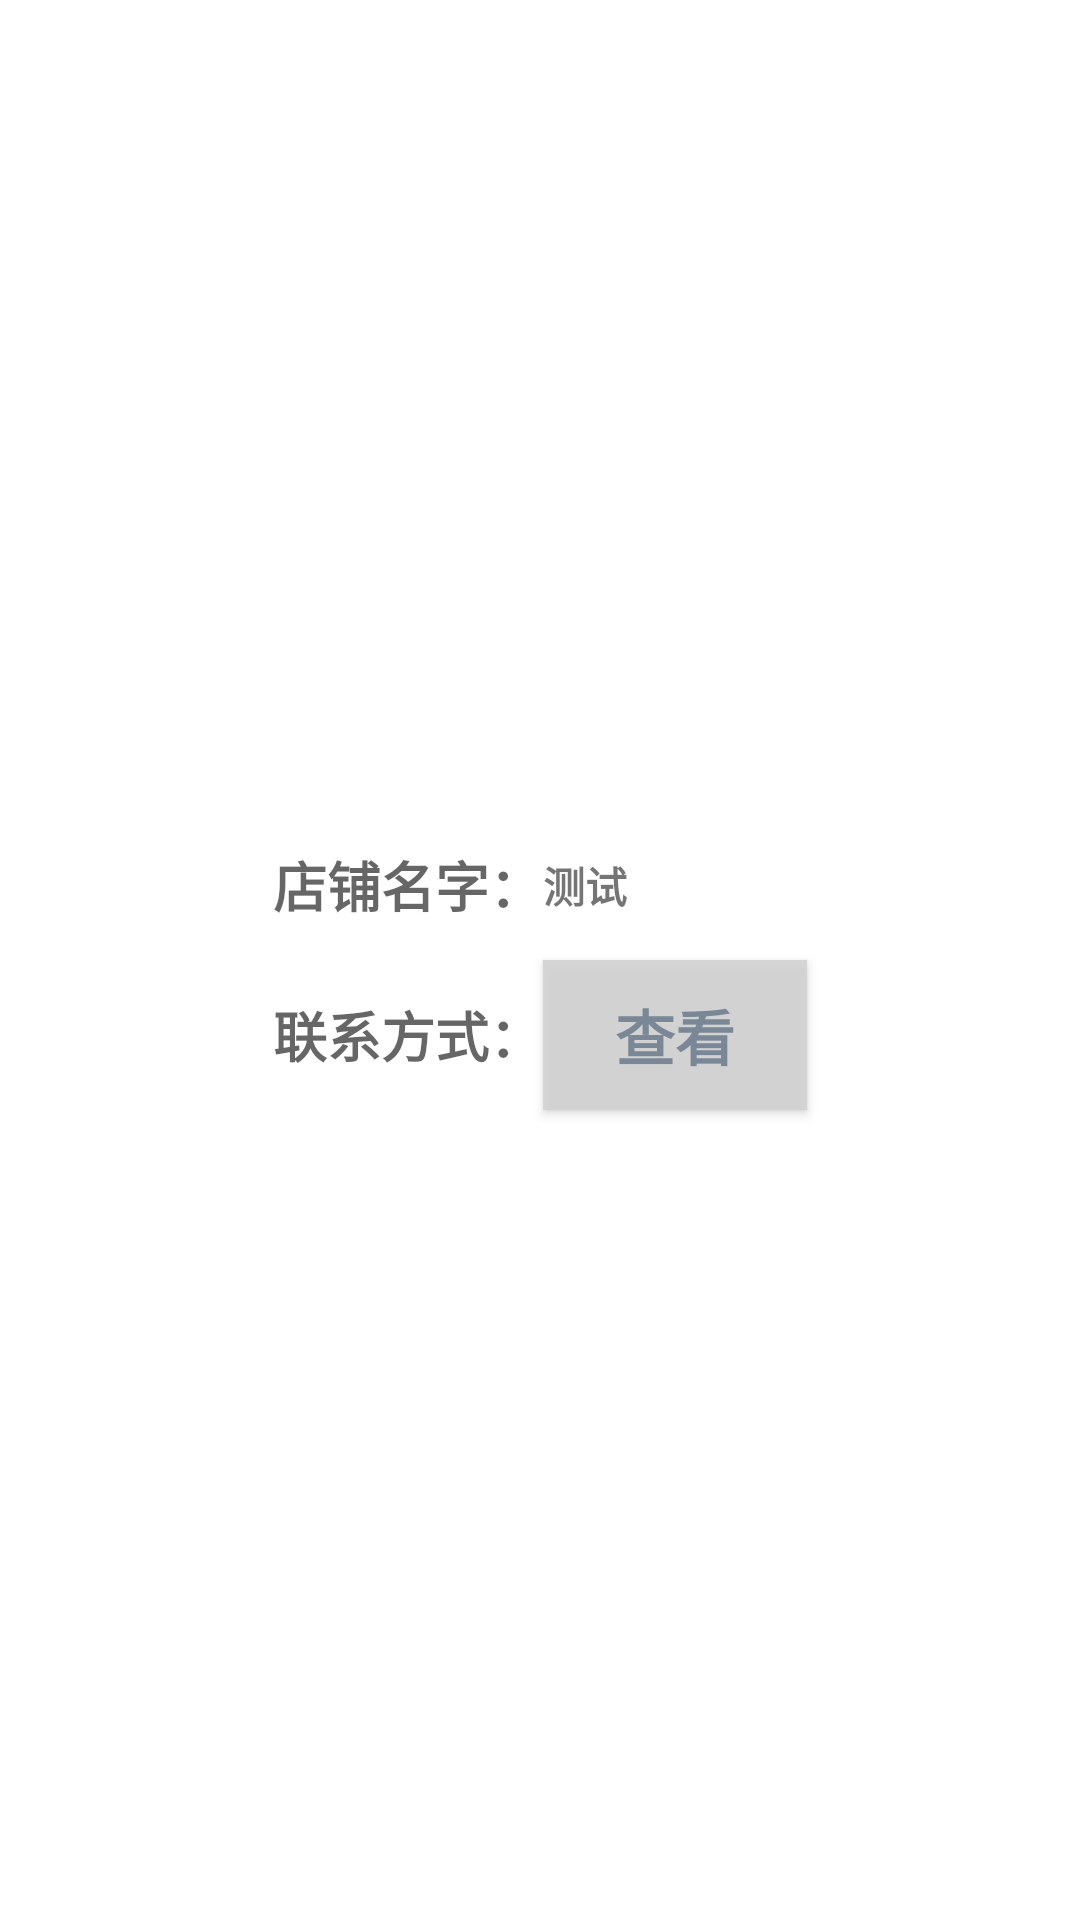

This screen was rendered from an Android layout file. Write that file and the resources it references.
<!-- AndroidManifest.xml: application theme Theme.Menu -->
<!-- res/layout/fragment_store.xml -->
<?xml version="1.0" encoding="utf-8"?>
<RelativeLayout xmlns:android="http://schemas.android.com/apk/res/android"
    xmlns:tools="http://schemas.android.com/tools"
    android:layout_width="match_parent"
    android:layout_height="match_parent"
    android:gravity="center"
    tools:context=".fragments.Store">

    
    <TextView
        android:id="@+id/StoreName_Head"
        android:layout_width="wrap_content"
        android:layout_height="50dp"
        android:gravity="center"
        android:text="店铺名字："
        android:textAlignment="center"
        android:textAppearance="@style/TextAppearance.AppCompat.Medium"
        android:textStyle="bold" />

    <TextView
        android:id="@+id/StoreName"
        android:layout_width="wrap_content"
        android:layout_height="wrap_content"
        android:layout_alignTop="@id/StoreName_Head"
        android:layout_alignBottom="@id/StoreName_Head"
        android:layout_toRightOf="@id/StoreName_Head"
        android:gravity="center"
        android:text="测试"
        android:textAlignment="center"
        android:textAppearance="@style/TextAppearance.AppCompat.Small"
        android:textStyle="bold" />

    <TextView
        android:id="@+id/StoreContactInfo_Head"
        android:layout_width="wrap_content"
        android:layout_height="50dp"
        android:layout_below="@id/StoreName_Head"
        android:layout_alignStart="@id/StoreName_Head"
        android:gravity="center"
        android:text="联系方式："
        android:textAlignment="center"
        android:textAppearance="@style/TextAppearance.AppCompat.Medium"
        android:textStyle="bold" />

    <Button
        android:id="@+id/View"
        android:layout_width="wrap_content"
        android:layout_height="wrap_content"
        android:layout_below="@id/StoreName"
        android:layout_alignBottom="@id/StoreContactInfo_Head"
        android:layout_toRightOf="@id/StoreContactInfo_Head"
        android:alpha="0.9"
        android:background="#D3D3D3"
        android:gravity="center"
        android:text="查看"
        android:textAlignment="center"
        android:textColor="#708090"
        android:textSize="20sp"
        android:textStyle="bold" />

</RelativeLayout>
<!-- resources referenced by this layout -->
<resources>
  <style name="Theme.Menu" parent="Theme.MaterialComponents.DayNight.DarkActionBar">
          
          <item name="colorPrimary">#FFDEAD</item>
          <item name="colorPrimaryVariant">@color/purple_700</item>
          <item name="colorOnPrimary">@color/white</item>
          
          <item name="colorSecondary">@color/teal_200</item>
          <item name="colorSecondaryVariant">@color/teal_700</item>
          <item name="colorOnSecondary">@color/black</item>
          
          <item name="android:statusBarColor">?attr/colorPrimaryVariant</item>
          
      </style>
  <color name="purple_700">#FF3700B3</color>
  <color name="white">#FFFFFFFF</color>
  <color name="teal_200">#FF03DAC5</color>
  <color name="teal_700">#FF018786</color>
  <color name="black">#FF000000</color>
</resources>
